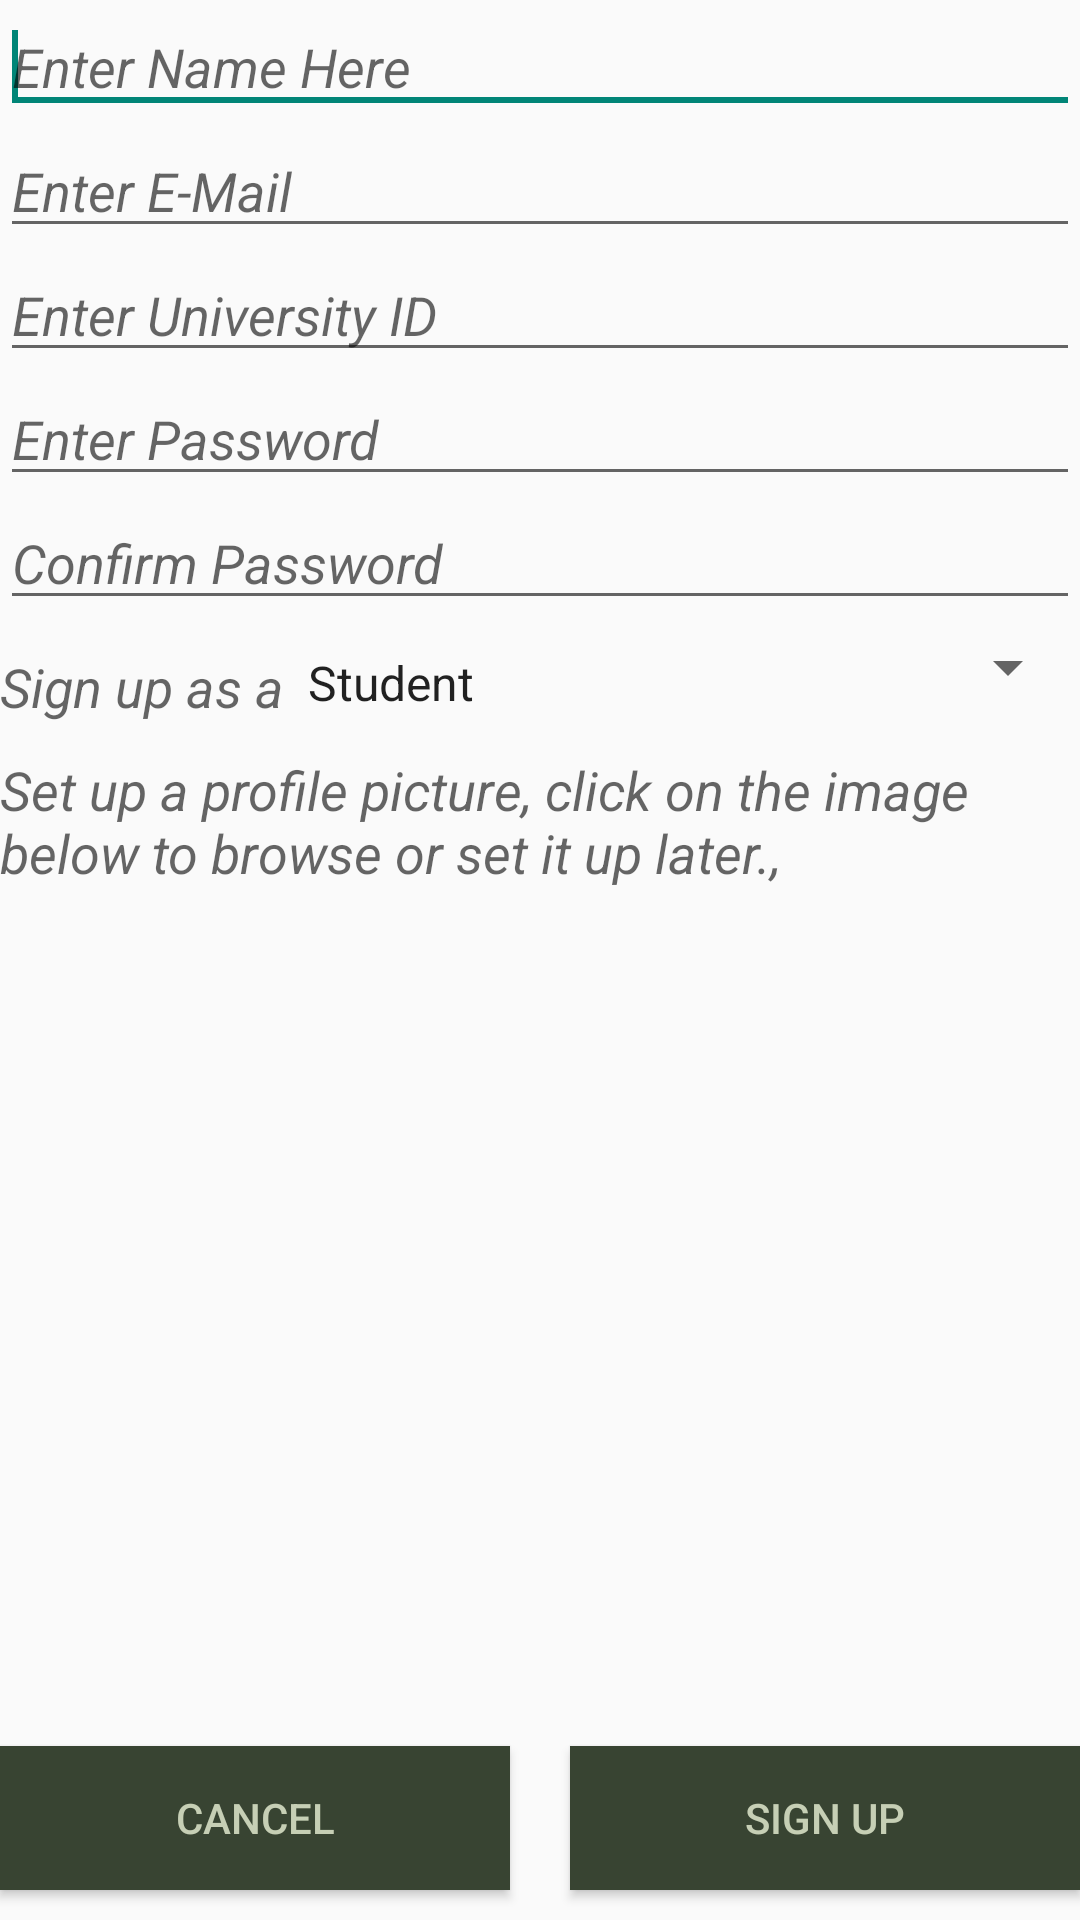

The Android layout XML behind this screen, and the referenced resources:
<!-- AndroidManifest.xml: application theme AppTheme -->
<!-- res/layout/fragment_sign_up.xml -->
<RelativeLayout xmlns:android="http://schemas.android.com/apk/res/android"
    xmlns:tools="http://schemas.android.com/tools" android:layout_width="match_parent"
    android:layout_height="match_parent" tools:context="com.help.sd.uni_con.LogIn_SignUp_Activity.SignUp">

    
    <EditText
        android:paddingTop="10dp"
        android:id="@+id/editText1"
        android:layout_width="match_parent"
        android:layout_height="wrap_content"
        android:ems="10"
        android:hint="@string/names"
        android:textStyle="italic"
        android:inputType="textPersonName"
        android:text="@string/empty"
        android:layout_alignParentTop="true"
        android:layout_alignParentLeft="true"
        android:layout_alignParentStart="true">

        <requestFocus />
    </EditText>

    <EditText
        android:textStyle="italic"
        android:id="@+id/editText2"
        android:layout_width="match_parent"
        android:layout_height="wrap_content"
        android:ems="10"
        android:hint="@string/e_mail"
        android:inputType="textEmailAddress"
        android:text="@string/empty"
        android:layout_below="@+id/editText1"
        android:layout_alignParentLeft="true"
        android:layout_alignParentStart="true" />

    <EditText
        android:textStyle="italic"
        android:id="@+id/editText3"
        android:layout_width="match_parent"
        android:layout_height="wrap_content"
        android:ems="10"
        android:hint="@string/passwd"
        android:inputType="textPassword"
        android:text="@string/empty"
        android:layout_below="@+id/editText5"
        android:layout_alignParentLeft="true"
        android:layout_alignParentStart="true" />

    <EditText
        android:textStyle="italic"
        android:id="@+id/editText4"
        android:layout_width="match_parent"
        android:layout_height="wrap_content"
        android:ems="10"
        android:hint="@string/passwd_confirm"
        android:inputType="textPassword"
        android:text="@string/empty"
        android:layout_below="@+id/editText3"
        android:layout_alignParentLeft="true"
        android:layout_alignParentStart="true" />

    <EditText
        android:textStyle="italic"
        android:id="@+id/editText5"
        android:layout_width="match_parent"
        android:layout_height="wrap_content"
        android:ems="10"
        android:hint="@string/userName"
        android:text="@string/empty"
        android:layout_below="@+id/editText2"
        android:layout_alignParentLeft="true"
        android:layout_alignParentStart="true" />

    <Button
        android:id="@+id/button1"
        android:layout_width="170dp"
        android:layout_height="wrap_content"
        android:text="@string/signup"
        android:textColor="@color/color_light"
        android:background="@color/color_dark"
        android:layout_alignTop="@+id/button2"
        android:layout_alignParentRight="true"
        android:layout_alignParentEnd="true"
        android:layout_marginBottom="10dp"/>

    <Button
        android:layout_marginBottom="10dp"
        android:layout_width="170dp"
        android:id="@+id/button2"
        android:layout_height="wrap_content"
        android:text="@string/cancel"
        android:textColor="@color/color_light"
        android:background="@color/color_dark"
        android:layout_alignParentBottom="true"
        android:layout_alignParentLeft="true"
        android:layout_alignParentStart="true" />

    <Spinner
        android:paddingTop="10dp"
        android:layout_width="match_parent"
        android:layout_height="wrap_content"
        android:id="@+id/spinner"
        android:entries="@array/roles"
        android:layout_below="@+id/editText4"
        android:layout_alignParentRight="true"
        android:layout_alignParentEnd="true"
        android:layout_toRightOf="@+id/textView4"
        android:layout_toEndOf="@+id/textView4" />

    <TextView
        android:textStyle="italic"
        android:paddingTop="10dp"
        android:layout_width="wrap_content"
        android:layout_height="wrap_content"
        android:textAppearance="?android:attr/textAppearanceMedium"
        android:text="@string/signup_as"
        android:id="@+id/textView4"
        android:layout_below="@+id/editText4"
        android:layout_alignParentLeft="true"
        android:layout_alignParentStart="true" />

    <ImageView
        android:layout_width="match_parent"
        android:layout_height="wrap_content"
        android:id="@+id/imageView"
        android:layout_alignParentRight="true"
        android:layout_alignParentEnd="true"
        android:layout_below="@+id/textView7"
        android:layout_alignParentLeft="true"
        android:layout_alignParentStart="true"
        android:layout_above="@+id/button1" />

    <TextView
        android:layout_marginTop="10dp"
        android:textStyle="italic"
        android:layout_width="wrap_content"
        android:layout_height="wrap_content"
        android:textAppearance="?android:attr/textAppearanceMedium"
        android:text="@string/image"
        android:id="@+id/textView7"
        android:focusable="true"
        android:layout_below="@+id/textView4"
        android:layout_alignRight="@+id/spinner"
        android:layout_alignEnd="@+id/spinner" />


</RelativeLayout>
<!-- resources referenced by this layout -->
<resources>
  <string-array name="roles">
          <item>Student</item>
          <item>Faculty Member</item>
      </string-array>
  <color name="color_dark">#FF384432</color>
  <color name="color_light">#FFC6CFB5</color>
  <string name="cancel">Cancel</string>
  <string name="e_mail">Enter E-Mail</string>
  <string name="empty" />
  <string name="image">Set up a profile picture, click on the image below to browse or set it up later., </string>
  <string name="names">Enter Name Here</string>
  <string name="passwd">Enter Password</string>
  <string name="passwd_confirm">Confirm Password</string>
  <string name="signup">Sign Up</string>
  <string name="signup_as">Sign up as a </string>
  <string name="userName">Enter University ID</string>
  <style name="AppTheme" parent="Theme.AppCompat.Light.DarkActionBar">
          
      </style>
</resources>
